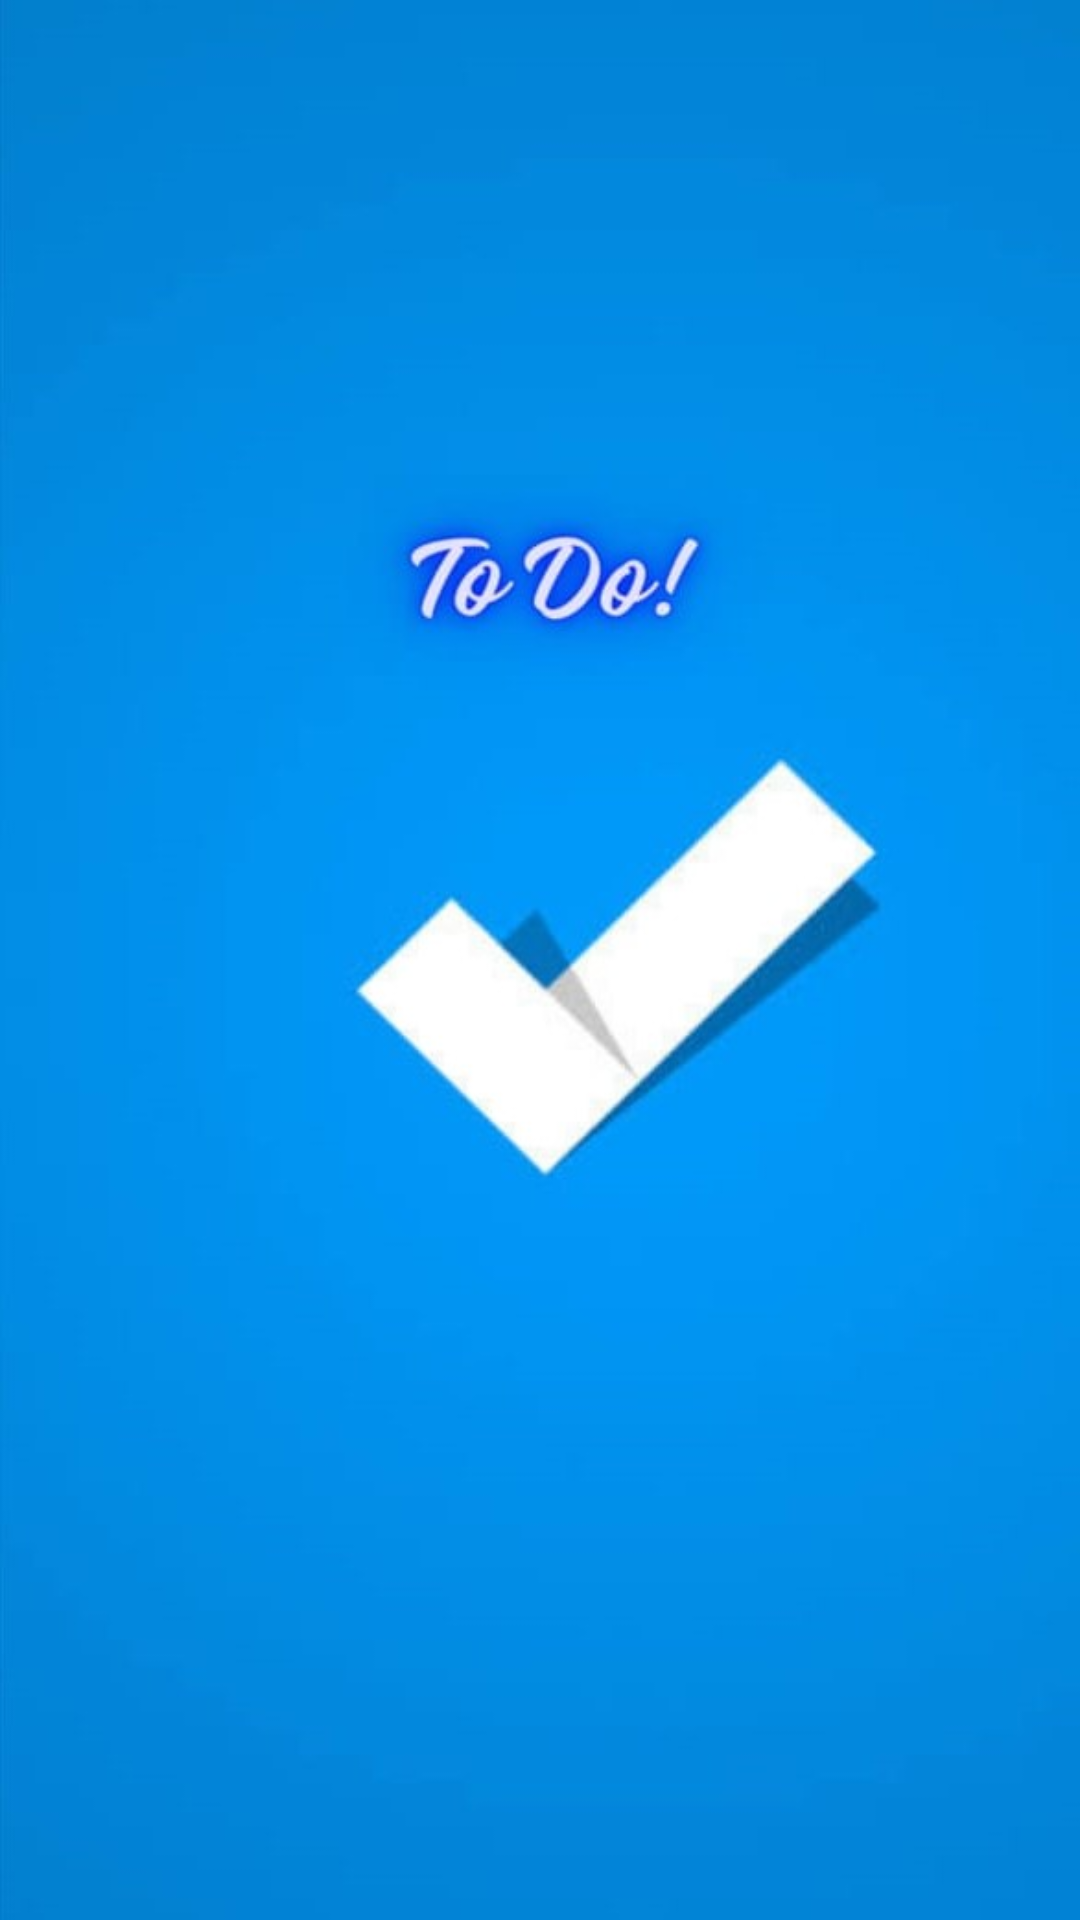

Here is an Android app screen rendered from its layout file. Give the layout XML and the strings, colors and styles it references.
<!-- AndroidManifest.xml: application theme Theme.Todo_list -->
<!-- res/layout/activity_splashscreen.xml -->
<?xml version="1.0" encoding="utf-8"?>
<LinearLayout xmlns:android="http://schemas.android.com/apk/res/android"
    xmlns:app="http://schemas.android.com/apk/res-auto"
    xmlns:tools="http://schemas.android.com/tools"
    android:id="@+id/main"
    android:layout_width="match_parent"
    android:layout_height="match_parent"
    tools:context=".Splashscreen"
    android:orientation="horizontal"
    android:background="@drawable/splash_hh"
    >

</LinearLayout>
<!-- resources referenced by this layout -->
<resources>
  <!-- drawable splash_hh: jpg bitmap (drawable, 25172 bytes) -->
  <style name="Theme.Todo_list" parent="Base.Theme.Todo_list" />
  <style name="Base.Theme.Todo_list" parent="Theme.MaterialComponents.DayNight.DarkActionBar">
          
          
      </style>
</resources>
